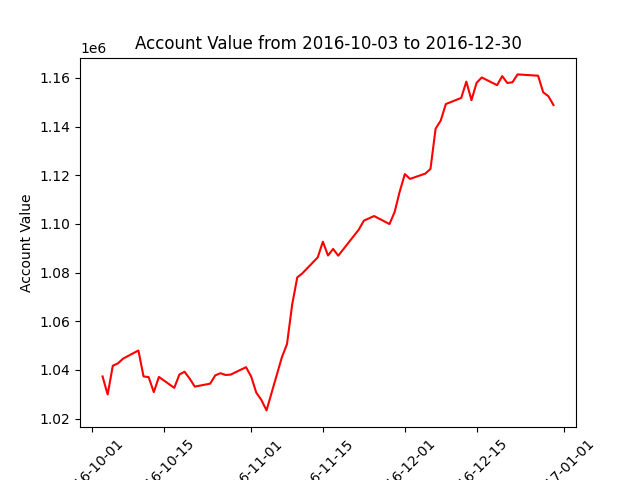

The table this chart was drawn from, first rows:
datadate, account_value
20161003, 1037327
20161004, 1029923
20161005, 1041722
20161006, 1042707
20161007, 1044642
20161010, 1048006
20161011, 1037340
20161012, 1037050
20161013, 1030884
20161014, 1037139
20161017, 1032644
20161018, 1038141
20161019, 1039260
20161020, 1036446
20161021, 1033157
20161024, 1034371
20161025, 1037780
20161026, 1038664
20161027, 1037945
20161028, 1038088
20161031, 1041141
20161101, 1037319
20161102, 1030694
20161103, 1027656
20161104, 1023382
20161107, 1045214
20161108, 1050654
20161109, 1066771
20161110, 1078026
20161111, 1079711
20161114, 1086288
20161115, 1092724
20161116, 1087045
20161117, 1089740
20161118, 1086957
20161121, 1094991
20161122, 1097660
20161123, 1101353
20161125, 1103257
20161128, 1099961
20161129, 1104885
20161130, 1113337
20161201, 1120497
20161202, 1118522
20161205, 1120699
20161206, 1122636
20161207, 1139149
20161208, 1142487
20161209, 1149278
20161212, 1151799
20161213, 1158504
20161214, 1150881
20161215, 1157999
20161216, 1160199
20161219, 1157041
20161220, 1160754
20161221, 1157922
20161222, 1158231
20161223, 1161461
20161227, 1160920
... 3 more rows
